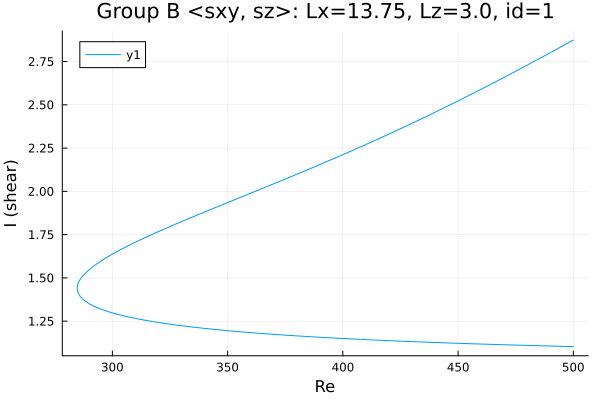

Values plotted in this chart, from the file beside it:
Re, shear
500.0, 2.874
499.5, 2.871
498.1, 2.86
496.7, 2.85
495.3, 2.84
493.8, 2.829
492.4, 2.819
491, 2.809
489.6, 2.798
488.2, 2.788
486.8, 2.778
485.4, 2.768
483.9, 2.758
482.5, 2.748
481.1, 2.737
479.7, 2.727
478.3, 2.717
476.9, 2.707
475.5, 2.697
474, 2.687
472.6, 2.677
471.2, 2.668
469.8, 2.658
468.4, 2.648
467, 2.638
465.6, 2.628
464.1, 2.618
462.7, 2.609
461.3, 2.599
459.9, 2.589
458.5, 2.58
457.1, 2.57
455.7, 2.561
454.2, 2.551
452.8, 2.542
451.4, 2.532
450, 2.523
448.6, 2.513
447.2, 2.504
445.8, 2.495
444.3, 2.485
442.9, 2.476
441.5, 2.467
440.1, 2.458
438.7, 2.449
437.3, 2.44
435.9, 2.43
434.4, 2.421
433, 2.412
431.6, 2.403
430.2, 2.395
428.8, 2.386
427.4, 2.377
426, 2.368
424.5, 2.359
423.1, 2.35
421.7, 2.342
420.3, 2.333
418.9, 2.324
417.5, 2.316
... 315 more rows
